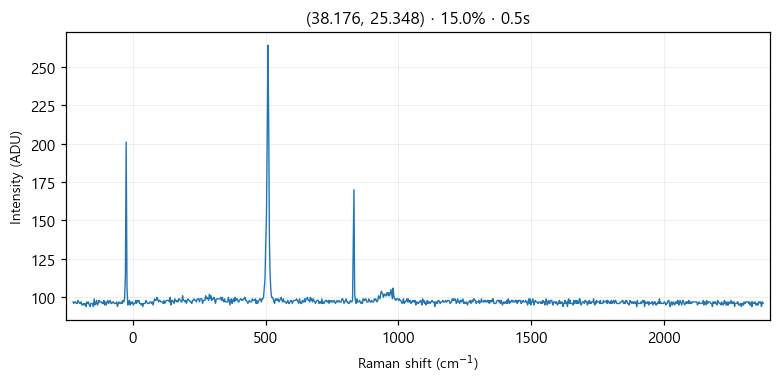

Values plotted in this chart, from the file beside it:
# laser_power_pct, 15.0
# exposure_time, 0.5
# laser_nm, 532
# mode, single
pixel_index, raman_shift_cm-1, wavelength_nm, intensity
0, -224.9, 525.7, 97.0
1, -221.8, 525.8, 96.0
2, -218.8, 525.9, 97.0
3, -215.7, 526, 97.0
4, -212.6, 526.1, 96.0
5, -209.6, 526.2, 96.0
6, -206.5, 526.2, 98.0
7, -203.5, 526.3, 97.0
8, -200.4, 526.4, 96.0
9, -197.3, 526.5, 96.0
10, -194.3, 526.6, 97.0
11, -191.2, 526.7, 95.0
12, -188.2, 526.7, 95.0
13, -185.1, 526.8, 96.0
14, -182.1, 526.9, 95.0
15, -179, 527, 96.0
16, -176, 527.1, 94.0
17, -172.9, 527.2, 97.0
18, -169.9, 527.3, 96.0
19, -166.8, 527.3, 97.0
20, -163.8, 527.4, 95.0
21, -160.7, 527.5, 94.0
22, -157.7, 527.6, 96.0
23, -154.7, 527.7, 96.0
24, -151.6, 527.8, 96.0
25, -148.6, 527.8, 94.0
26, -145.5, 527.9, 99.0
27, -142.5, 528, 95.0
28, -139.5, 528.1, 96.0
29, -136.4, 528.2, 98.0
30, -133.4, 528.3, 95.0
31, -130.4, 528.4, 96.0
32, -127.3, 528.4, 98.0
33, -124.3, 528.5, 97.0
34, -121.3, 528.6, 97.0
35, -118.2, 528.7, 97.0
36, -115.2, 528.8, 96.0
37, -112.2, 528.9, 96.0
38, -109.2, 528.9, 98.0
39, -106.2, 529, 95.0
40, -103.1, 529.1, 97.0
41, -100.1, 529.2, 95.0
42, -97.09, 529.3, 97.0
43, -94.08, 529.4, 98.0
44, -91.06, 529.5, 96.0
45, -88.05, 529.5, 97.0
46, -85.03, 529.6, 98.0
47, -82.02, 529.7, 96.0
48, -79.01, 529.8, 96.0
49, -76, 529.9, 97.0
50, -72.99, 530, 97.0
51, -69.98, 530, 96.0
52, -66.97, 530.1, 96.0
53, -63.97, 530.2, 96.0
54, -60.96, 530.3, 97.0
55, -57.96, 530.4, 94.0
... 968 more rows
